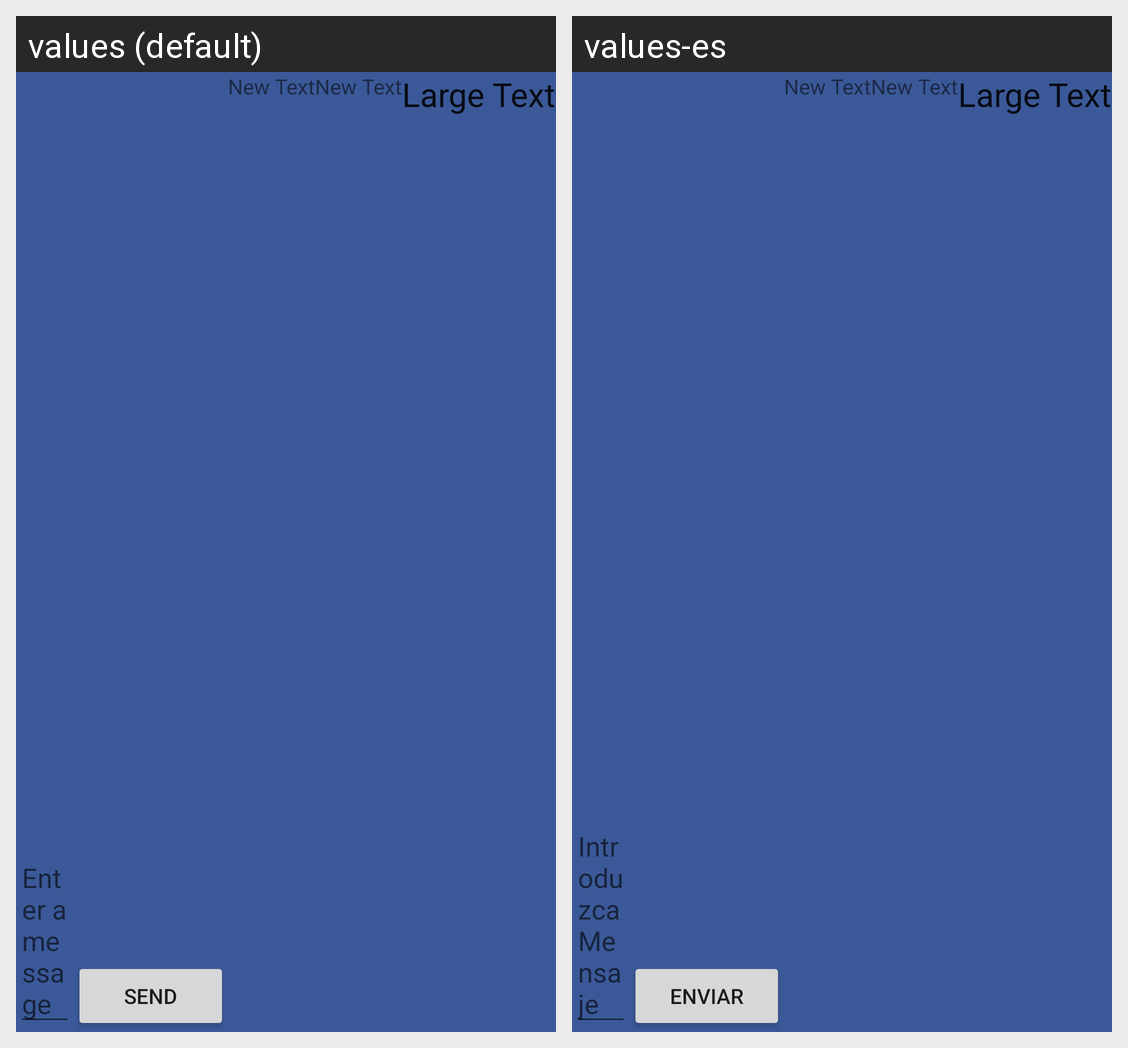

The Android screen above is rendered under two locales of the same app. Produce the string resources it draws, with the default and per-locale values.
Android screen res/layout/content_main.xml rendered under 2 locales, left to right: values (default), values-es. Device: Nexus 5 (rendered at 1080×1920; each locale shown at half size, 540×960, under a caption strip naming it); theme AppTheme.
Strings drawn on this screen, with the default value and each locale's value (text and hints the layout hard-codes, and strings that could not be matched under every locale, appear in the picture but are not listed):

edit_message
  values: Enter a message
  values-es: Introduzca Mensaje

button_send
  values: Send
  values-es: Enviar
